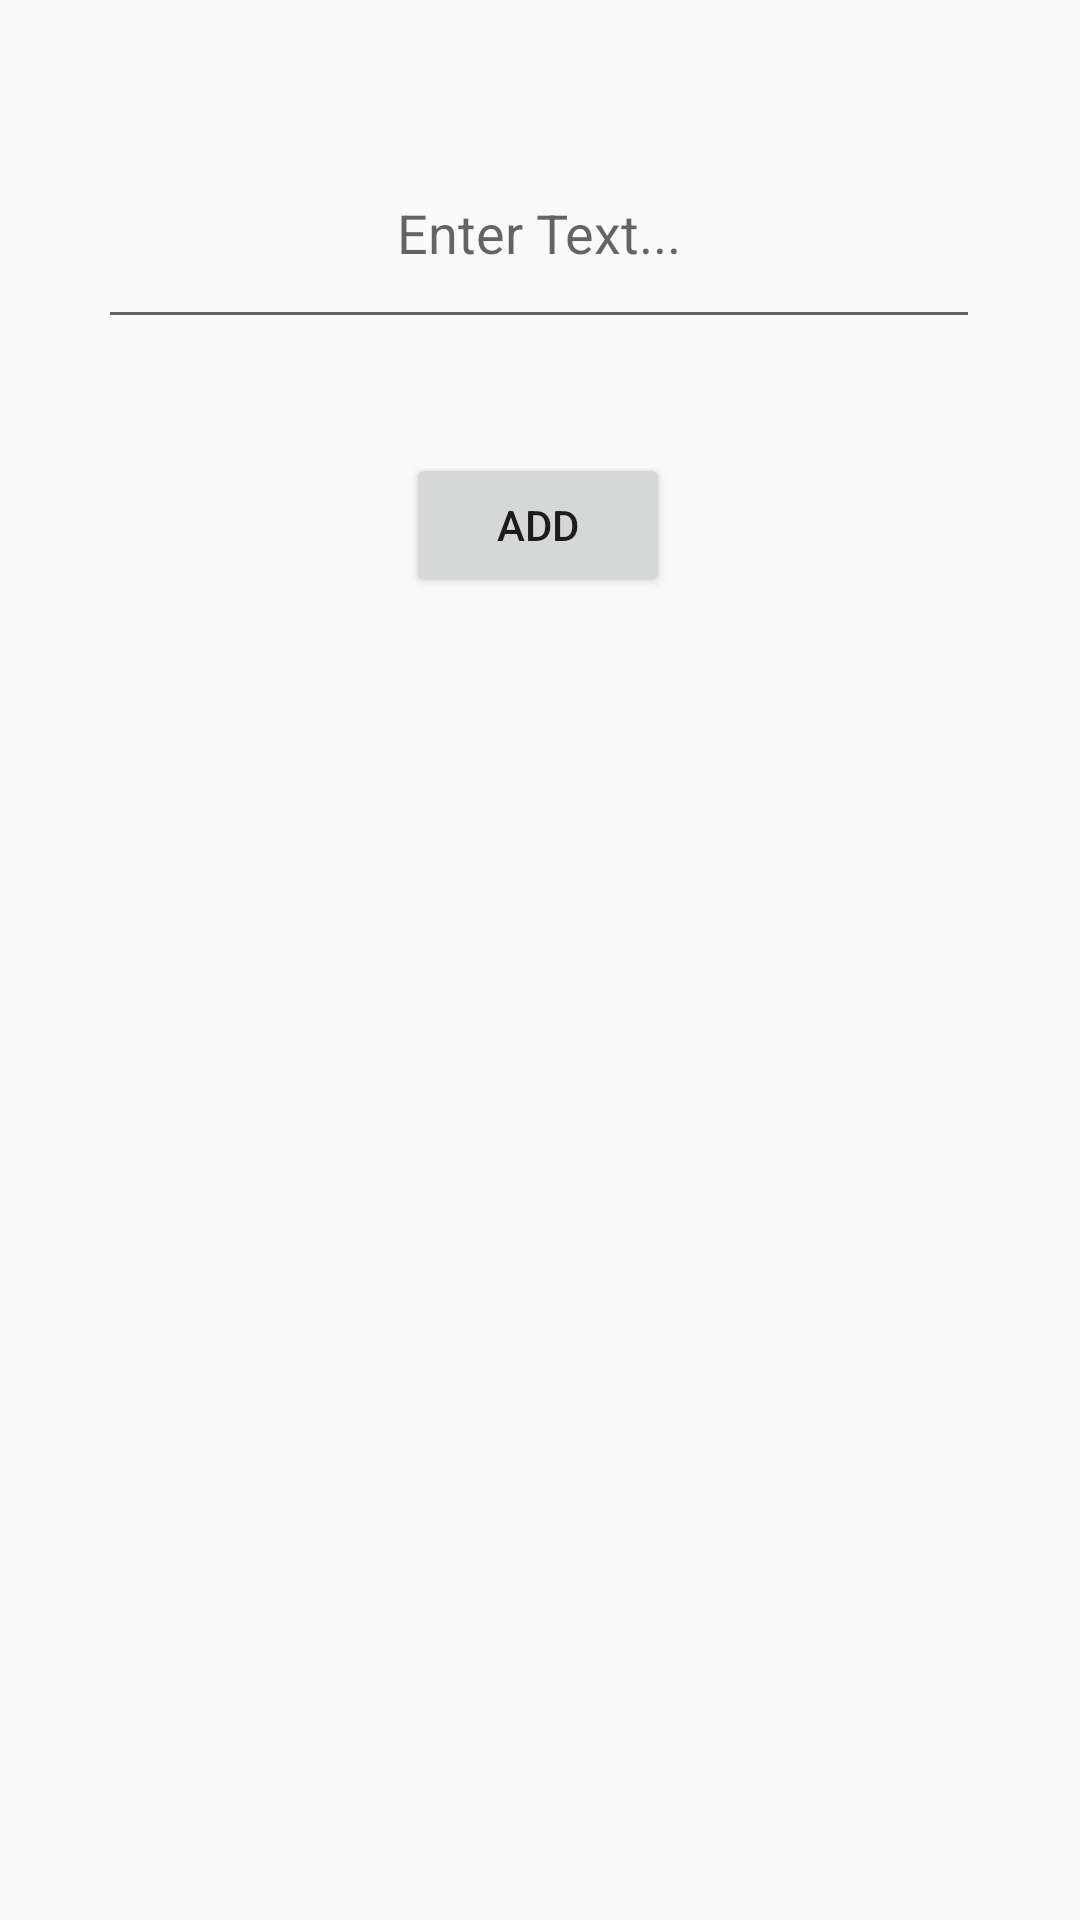

This screen was rendered from an Android layout file. Write that file and the resources it references.
<!-- AndroidManifest.xml: application theme Theme.PandaFitnessManagementSystem -->
<!-- res/layout/activity_calorie.xml -->
<?xml version="1.0" encoding="utf-8"?>
<androidx.constraintlayout.widget.ConstraintLayout xmlns:android="http://schemas.android.com/apk/res/android"
    xmlns:app="http://schemas.android.com/apk/res-auto"
    xmlns:tools="http://schemas.android.com/tools"
    android:layout_width="match_parent"
    android:layout_height="match_parent"
    tools:context=".calorie">

    <EditText
        android:id="@+id/et_text"
        android:layout_width="294dp"
        android:layout_height="74dp"
        android:gravity="center"
        android:hint="Enter Text..."
        android:lines="4"
        app:layout_constraintBottom_toBottomOf="parent"
        app:layout_constraintEnd_toEndOf="parent"
        app:layout_constraintHorizontal_bias="0.495"
        app:layout_constraintStart_toStartOf="parent"
        app:layout_constraintTop_toTopOf="parent"
        app:layout_constraintVertical_bias="0.069" />

    <Button
        android:id="@+id/bt_add"
        android:layout_width="wrap_content"
        android:layout_height="wrap_content"
        android:text="ADD"
        app:layout_constraintBottom_toBottomOf="parent"
        app:layout_constraintEnd_toEndOf="parent"
        app:layout_constraintHorizontal_bias="0.498"
        app:layout_constraintStart_toStartOf="parent"
        app:layout_constraintTop_toTopOf="parent"
        app:layout_constraintVertical_bias="0.255" />

    <ListView
        android:id="@+id/list_view"
        android:layout_width="373dp"
        android:layout_height="293dp"
        app:layout_constraintBottom_toBottomOf="parent"
        app:layout_constraintEnd_toEndOf="parent"
        app:layout_constraintStart_toStartOf="parent"
        app:layout_constraintTop_toTopOf="parent"
        app:layout_constraintVertical_bias="0.729" />

</androidx.constraintlayout.widget.ConstraintLayout>
<!-- resources referenced by this layout -->
<resources>
  <style name="Theme.PandaFitnessManagementSystem" parent="Theme.AppCompat.Light.NoActionBar">
          
          <item name="colorPrimary">@color/purple_500</item>
          <item name="colorPrimaryVariant">@color/purple_700</item>
          <item name="colorOnPrimary">@color/white</item>
          
          <item name="colorSecondary">@color/teal_200</item>
          <item name="colorSecondaryVariant">@color/teal_700</item>
          <item name="colorOnSecondary">@color/black</item>
          
          <item name="android:statusBarColor" tools:targetApi="l">?attr/colorPrimaryVariant</item>
          
      </style>
  <color name="purple_500">#FF6200EE</color>
  <color name="purple_700">#FF3700B3</color>
  <color name="white">#FFFFFFFF</color>
  <color name="teal_200">#FF03DAC5</color>
  <color name="teal_700">#FF018786</color>
  <color name="black">#FF000000</color>
</resources>
